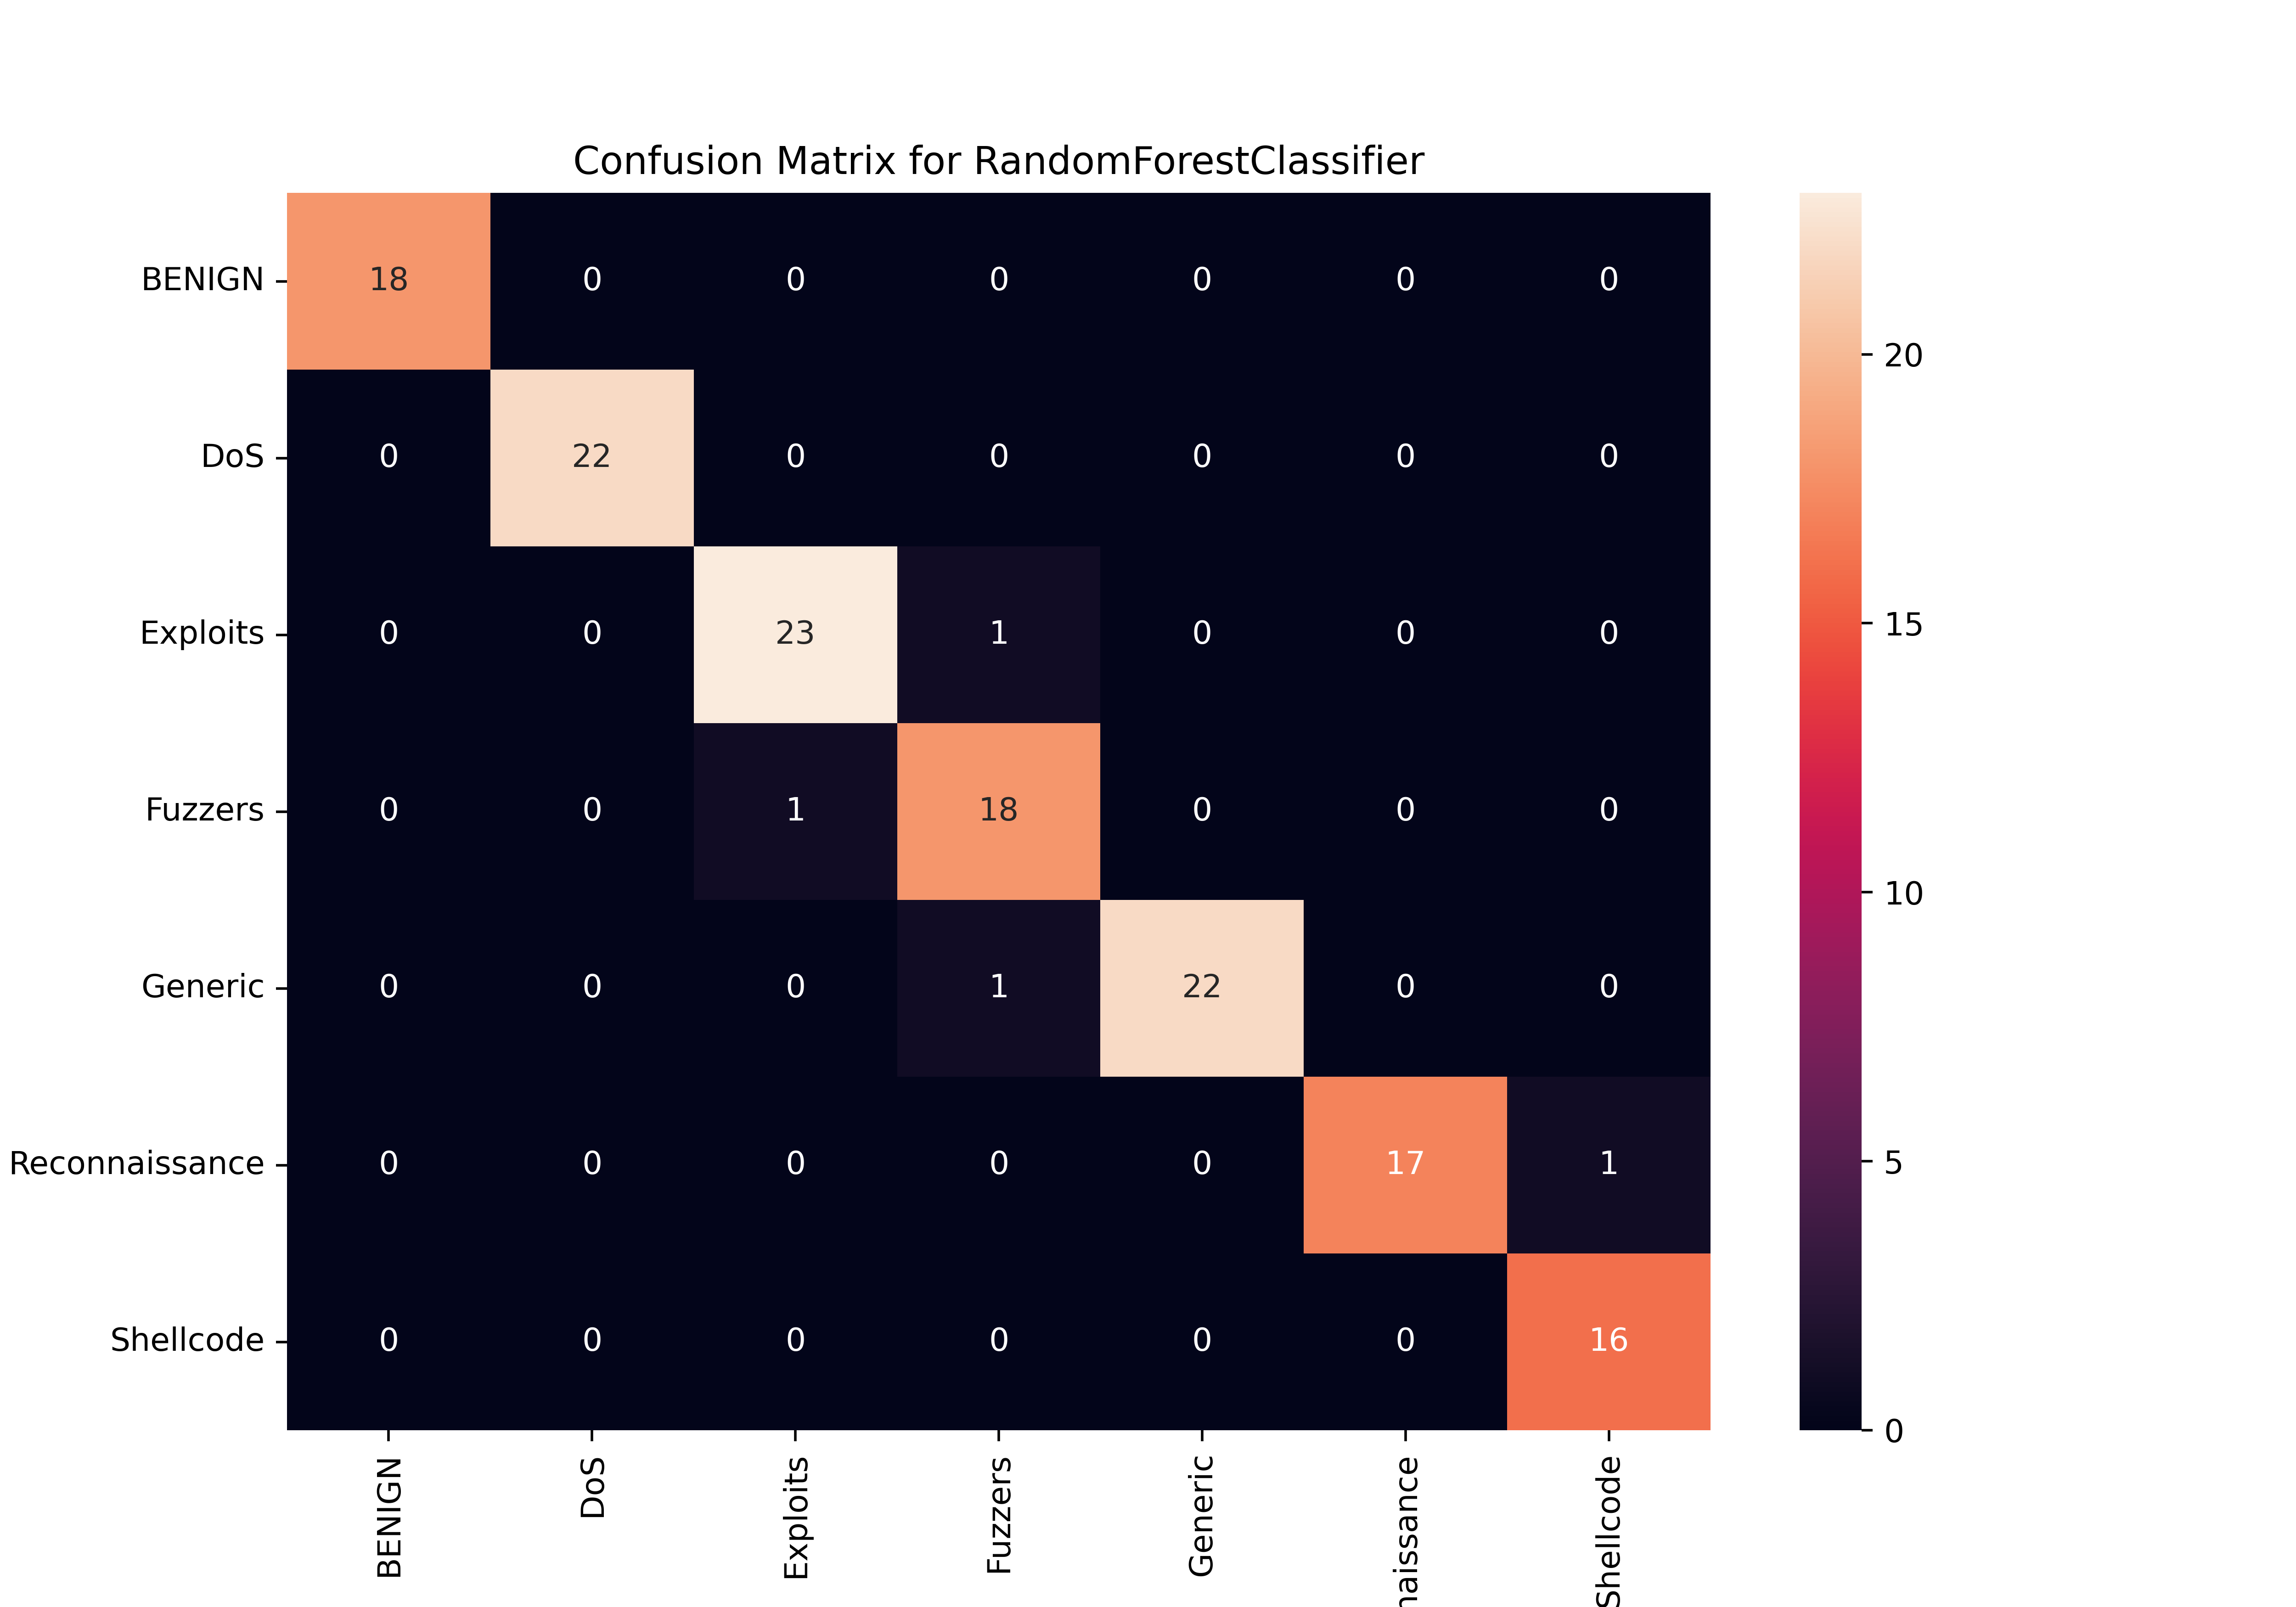

The data file committed next to this chart (first rows):
, BENIGN, DoS, Exploits, Fuzzers, Generic, Reconnaissance, Shellcode
BENIGN, 18, 0, 0, 0, 0, 0, 0
DoS, 0, 22, 0, 0, 0, 0, 0
Exploits, 0, 0, 23, 1, 0, 0, 0
Fuzzers, 0, 0, 1, 18, 0, 0, 0
Generic, 0, 0, 0, 1, 22, 0, 0
Reconnaissance, 0, 0, 0, 0, 0, 17, 1
Shellcode, 0, 0, 0, 0, 0, 0, 16
